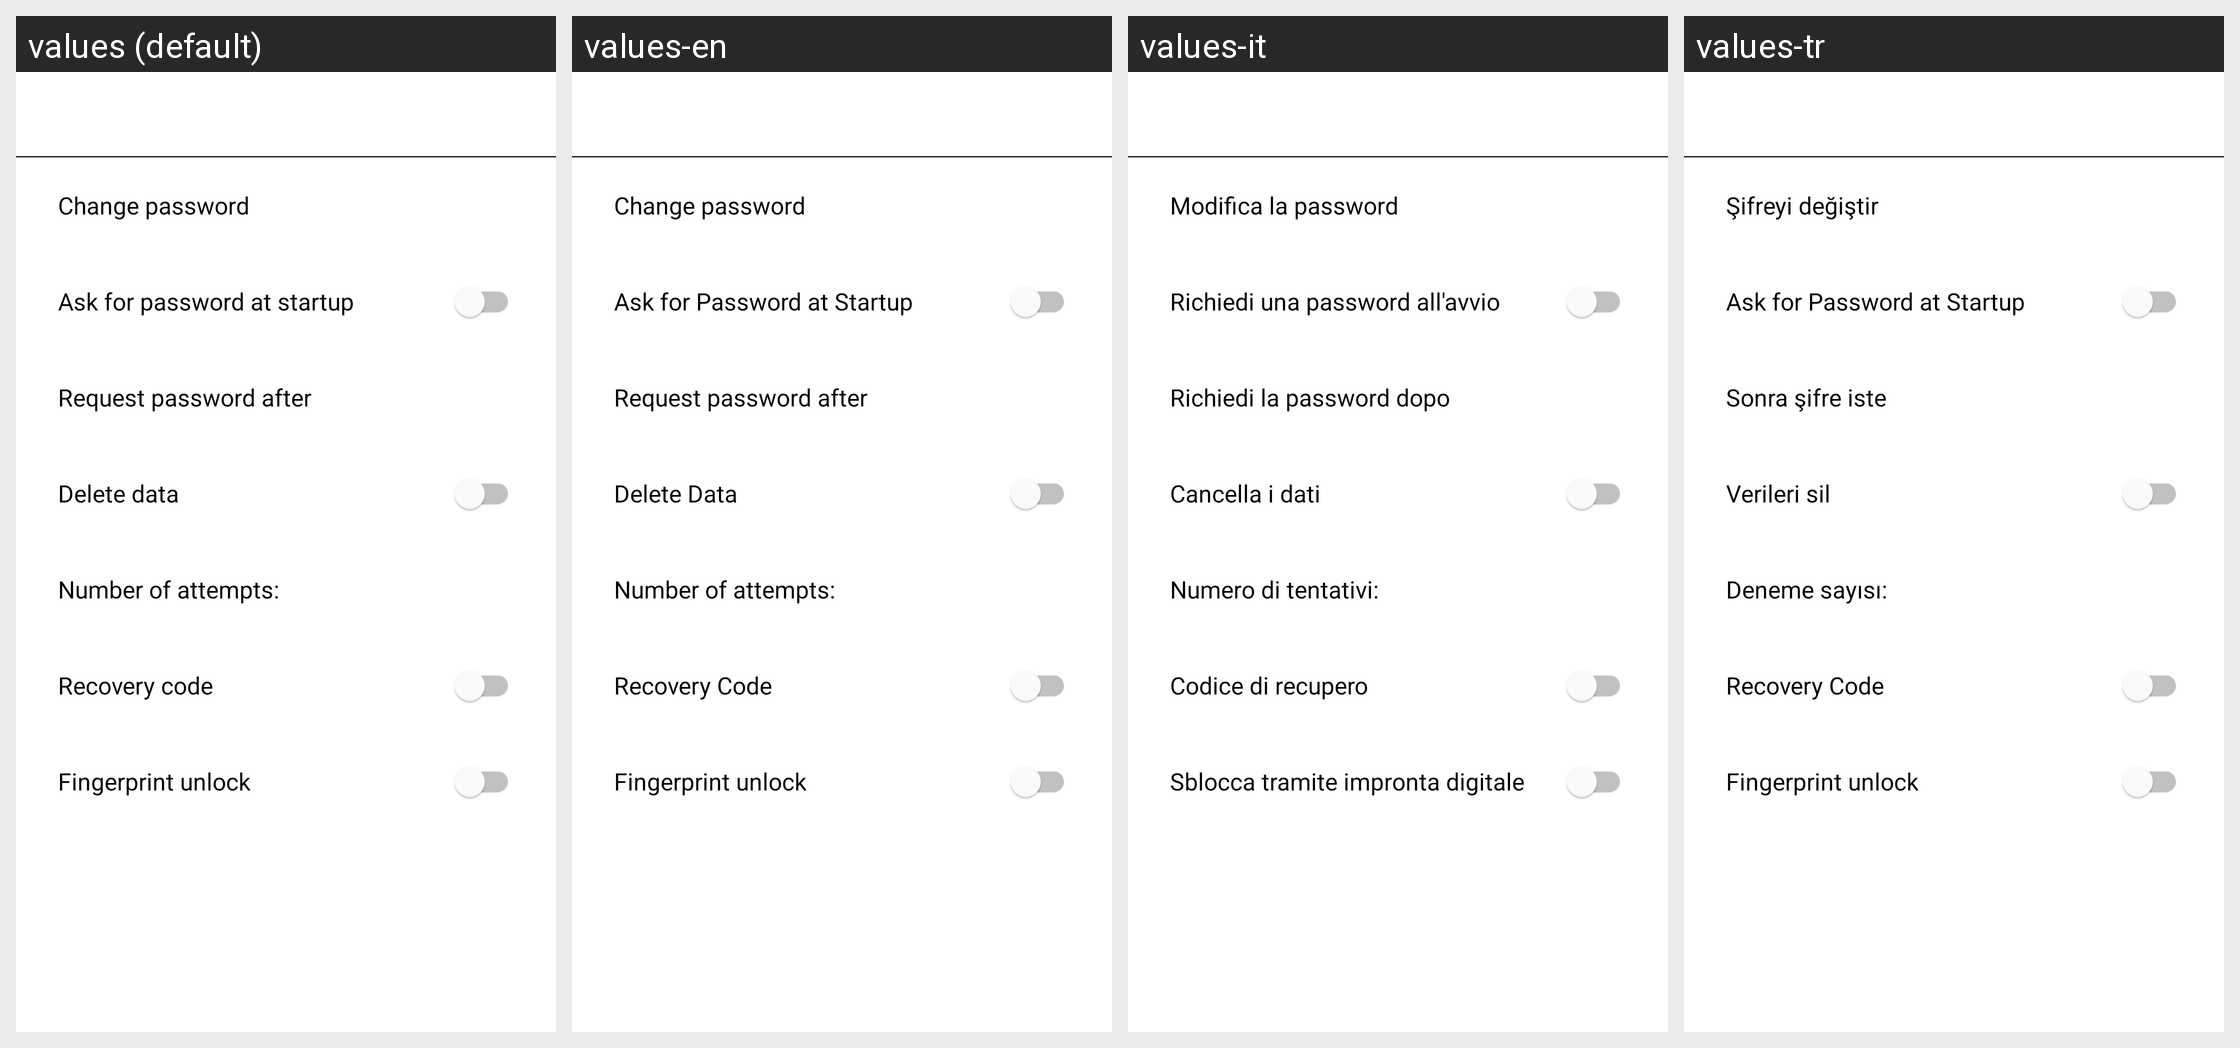

Locale-by-locale string values for the Android screen shown in this grid:
Android screen res/layout/activity_preferences_password.xml rendered under 4 locales, left to right: values (default), values-en, values-it, values-tr. Device: Nexus 5 (rendered at 1080×1920; each locale shown at half size, 540×960, under a caption strip naming it); theme GinloDefaultLight.
Other locales in the repository, not shown: values-de, values-es, values-fr.
Strings drawn on this screen, with the default value and each locale's value (text and hints the layout hard-codes, and strings that could not be matched under every locale, appear in the picture but are not listed):

settings_password_changePassword
  values: Change password
  values-en: Change password
  values-it: Modifica la password
  values-tr: Şifreyi değiştir

settings_password_disablePassword
  values: Ask for password at startup
  values-en: Ask for Password at Startup
  values-it: Richiedi una password all'avvio
  values-tr: Ask for Password at Startup

settings_askForPassword_setTime
  values: Request password after
  values-en: Request password after
  values-it: Richiedi la password dopo
  values-tr: Sonra şifre iste

settings_passwordDeleteData
  values: Delete data
  values-en: Delete Data
  values-it: Cancella i dati
  values-tr: Verileri sil

settings_passwordDeleteData_setTries
  values: Number of attempts:
  values-en: Number of attempts:
  values-it: Numero di tentativi:
  values-tr: Deneme sayısı:

settings_recovery_code
  values: Recovery code
  values-en: Recovery Code
  values-it: Codice di recupero
  values-tr: Recovery Code

settings_enable_fingerprint
  values: Fingerprint unlock
  values-en: Fingerprint unlock
  values-it: Sblocca tramite impronta digitale
  values-tr: Fingerprint unlock
